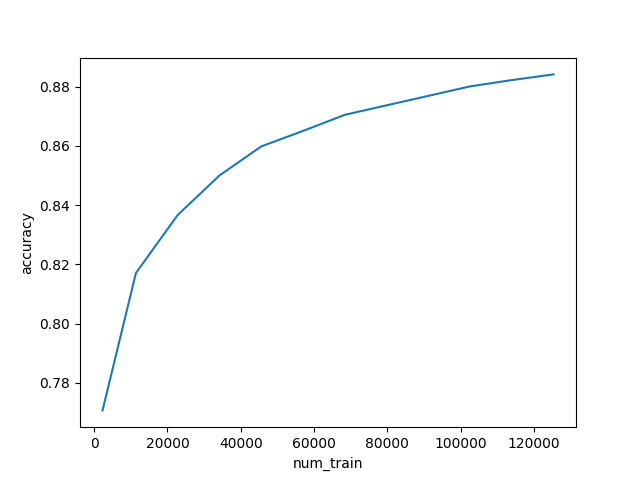

Source data for this figure (header and first rows):
test_size, num_train, accuracy
0.01, 2279, 0.7707
0.05, 11396, 0.8171
0.1, 22792, 0.8367
0.15, 34188, 0.85
0.2, 45584, 0.8598
0.25, 56979, 0.8651
0.3, 68375, 0.8705
0.45, 102563, 0.8801
0.5, 113958, 0.8822
0.55, 125354, 0.8842
